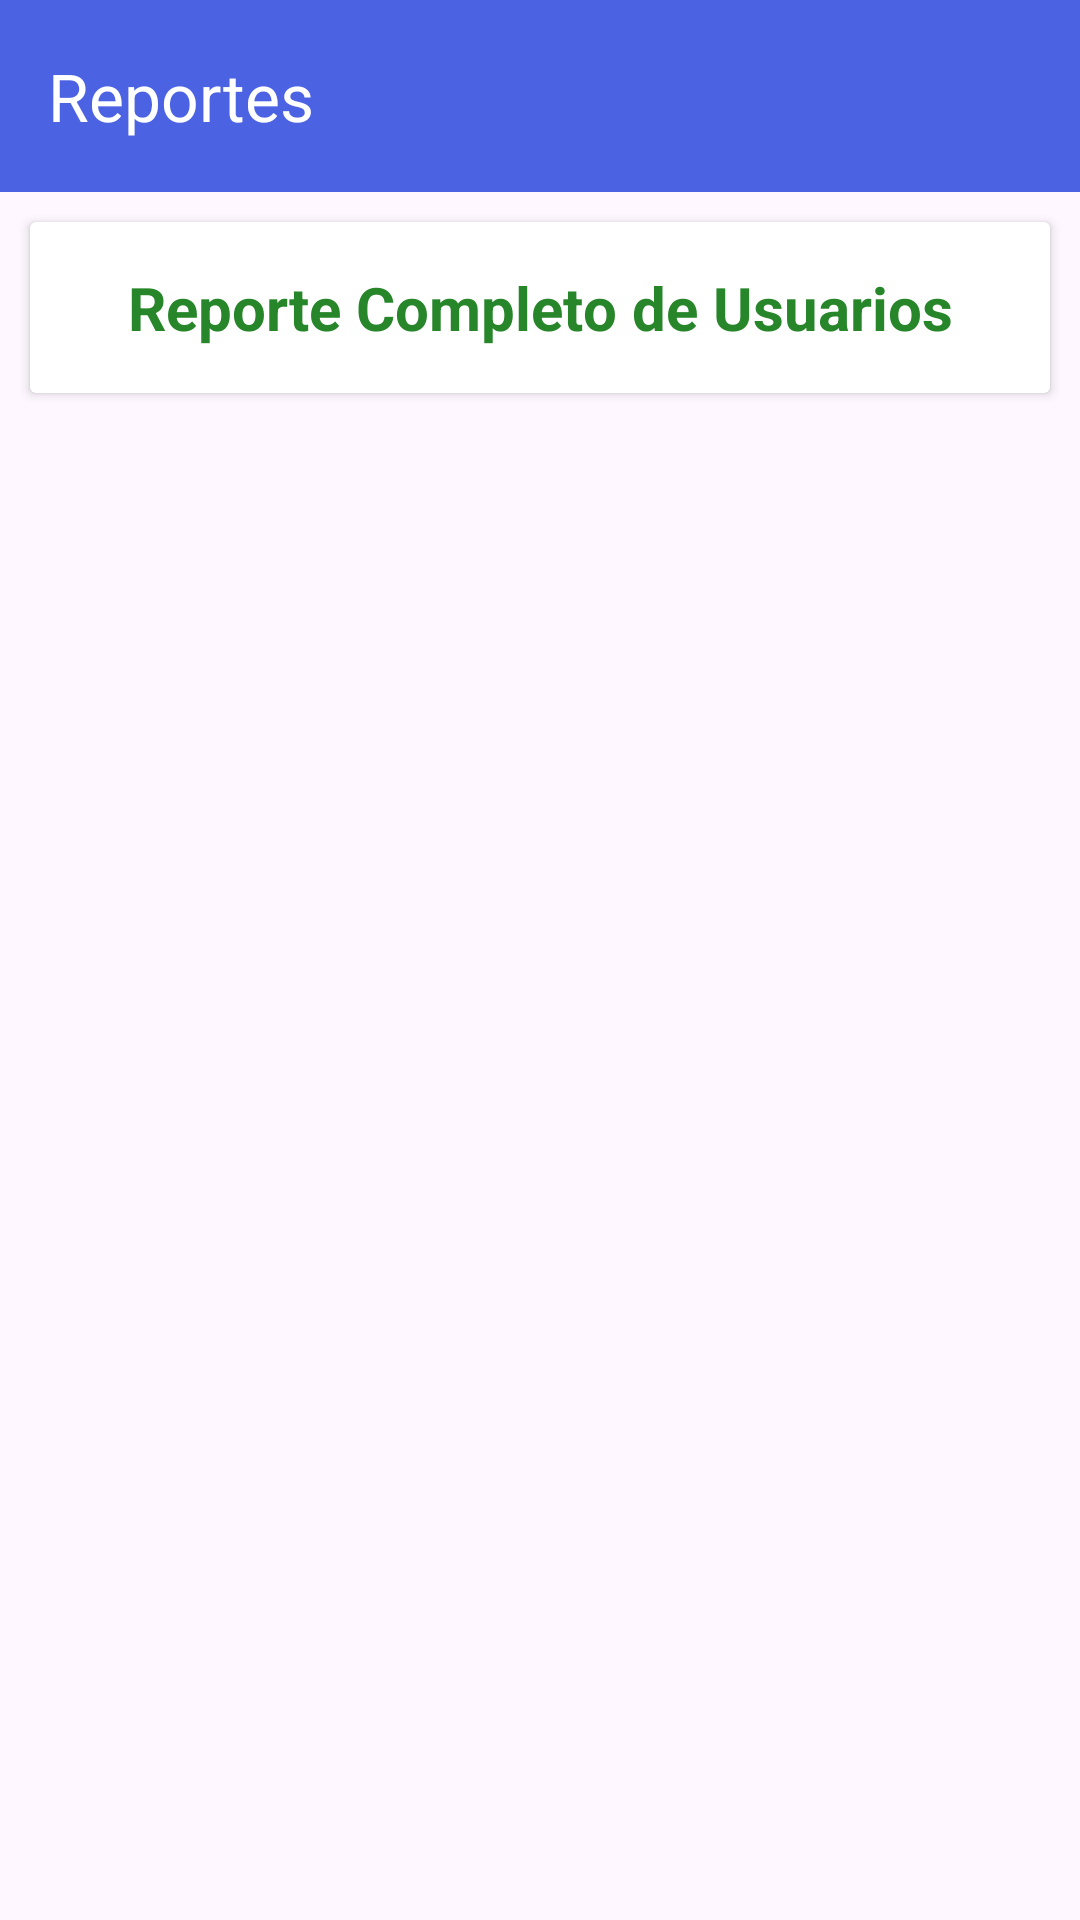

Write the Android layout XML for this screen, with the resource values it uses.
<!-- AndroidManifest.xml: application theme Theme.UPSIPTEEO -->
<!-- res/layout/activity_report.xml -->
<?xml version="1.0" encoding="utf-8"?>
<RelativeLayout xmlns:android="http://schemas.android.com/apk/res/android"
    xmlns:app="http://schemas.android.com/apk/res-auto"
    xmlns:tools="http://schemas.android.com/tools"
    android:id="@+id/main"
    android:layout_width="match_parent"
    android:layout_height="match_parent"
    tools:context=".ui.activities.ReportActivity">

    <androidx.appcompat.widget.Toolbar
        android:id="@+id/toolbar"
        android:layout_width="match_parent"
        android:layout_height="wrap_content"
        android:background="?attr/colorPrimary"
        android:minHeight="?attr/actionBarSize"
        android:theme="?attr/actionBarTheme"
        app:title="@string/title_report"
        app:titleTextColor="@color/white"
        app:navigationIcon="@drawable/ic_left"
        />

    <ScrollView
        android:layout_width="match_parent"
        android:layout_height="match_parent"
        android:layout_below="@id/toolbar">

        <LinearLayout
            android:layout_width="match_parent"
            android:layout_height="wrap_content"
            android:orientation="vertical"
            >

            <androidx.cardview.widget.CardView
                android:layout_width="match_parent"
                android:layout_height="wrap_content"
                android:layout_margin="10dp"
                android:id="@+id/cardSummary"
                >

                <TextView
                    android:layout_width="match_parent"
                    android:layout_height="wrap_content"
                    android:text="@string/btn_report_summary_users"
                    android:textStyle="bold"
                    android:gravity="center"
                    android:layout_margin="15dp"
                    android:textSize="20sp"
                    android:textColor="@color/success"
                    >

                </TextView>

            </androidx.cardview.widget.CardView>

        </LinearLayout>

    </ScrollView>

</RelativeLayout>
<!-- resources referenced by this layout -->
<resources>
  <color name="success">#27852A</color>
  <color name="white">#FFFFFFFF</color>
  <string name="btn_report_summary_users">Reporte Completo de Usuarios</string>
  <string name="title_report">Reportes</string>
  <style name="Theme.UPSIPTEEO" parent="Base.Theme.UPSIPTEEO" />
  <style name="Base.Theme.UPSIPTEEO" parent="Theme.Material3.Light.NoActionBar">
          
          
          <item name="colorPrimary">@color/projectLight</item>
          <item name="android:textColorPrimary">@color/white</item>
          <item name="android:textColor">@color/black</item>
          <item name="android:editTextColor">@color/black</item>
          <item name="android:calendarTextColor">@color/black</item>
  
      </style>
  <color name="projectLight">#4B62E3</color>
  <color name="black">#FF000000</color>
</resources>
